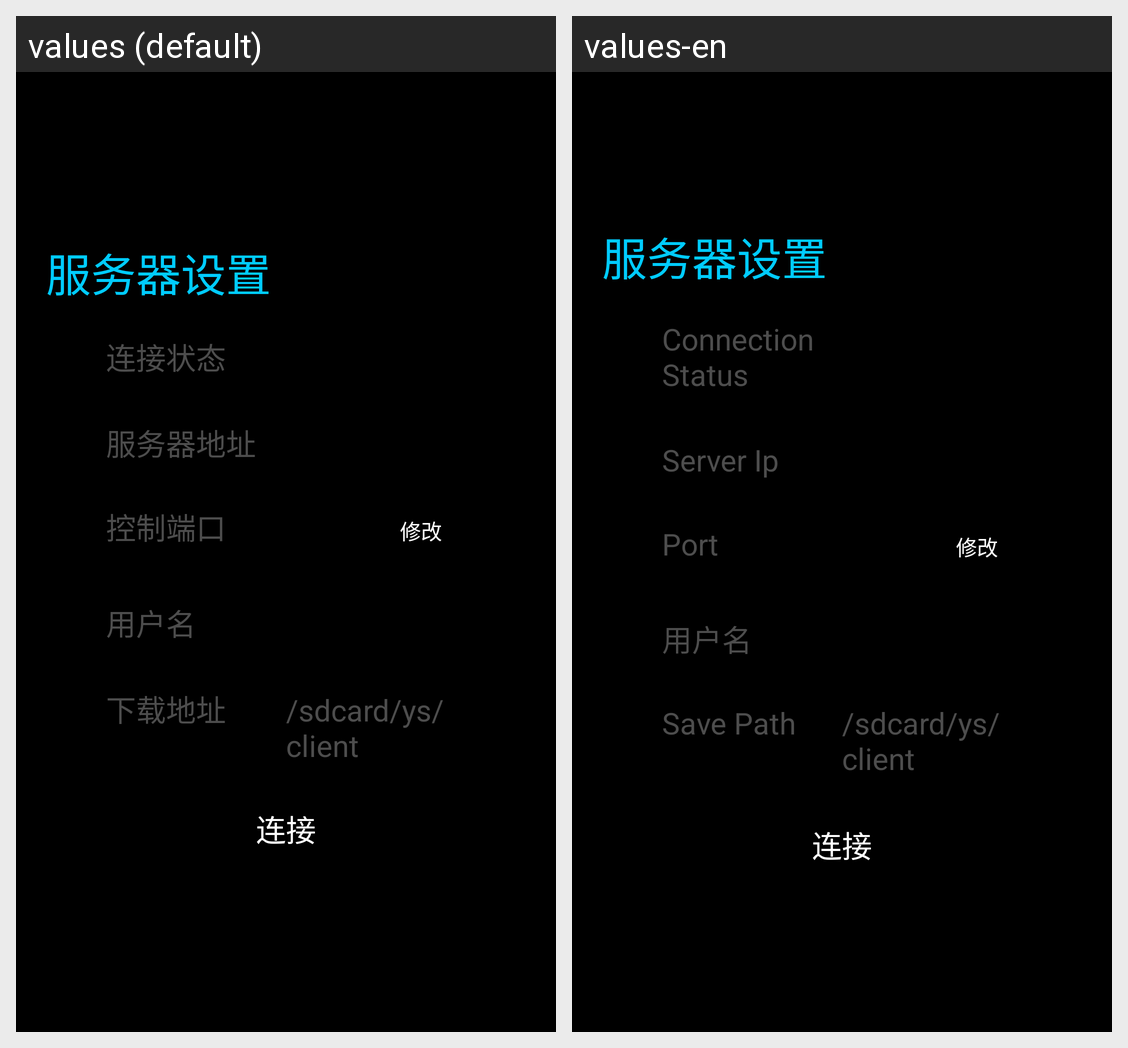

Strings drawn on this Android screen and how each of the app's shown locales translates them:
Android screen res/layout/fragment_server.xml rendered under 2 locales, left to right: values (default), values-en. Device: Nexus 5 (rendered at 1080×1920; each locale shown at half size, 540×960, under a caption strip naming it); theme AppTheme.
Strings drawn on this screen, with the default value and each locale's value (text and hints the layout hard-codes, and strings that could not be matched under every locale, appear in the picture but are not listed):

connection_status
  values: 连接状态
  values-en: Connection Status

server_address
  values: 服务器地址
  values-en: Server Ip

control_port
  values: 控制端口
  values-en: Port

download_link
  values: 下载地址
  values-en: Save Path
